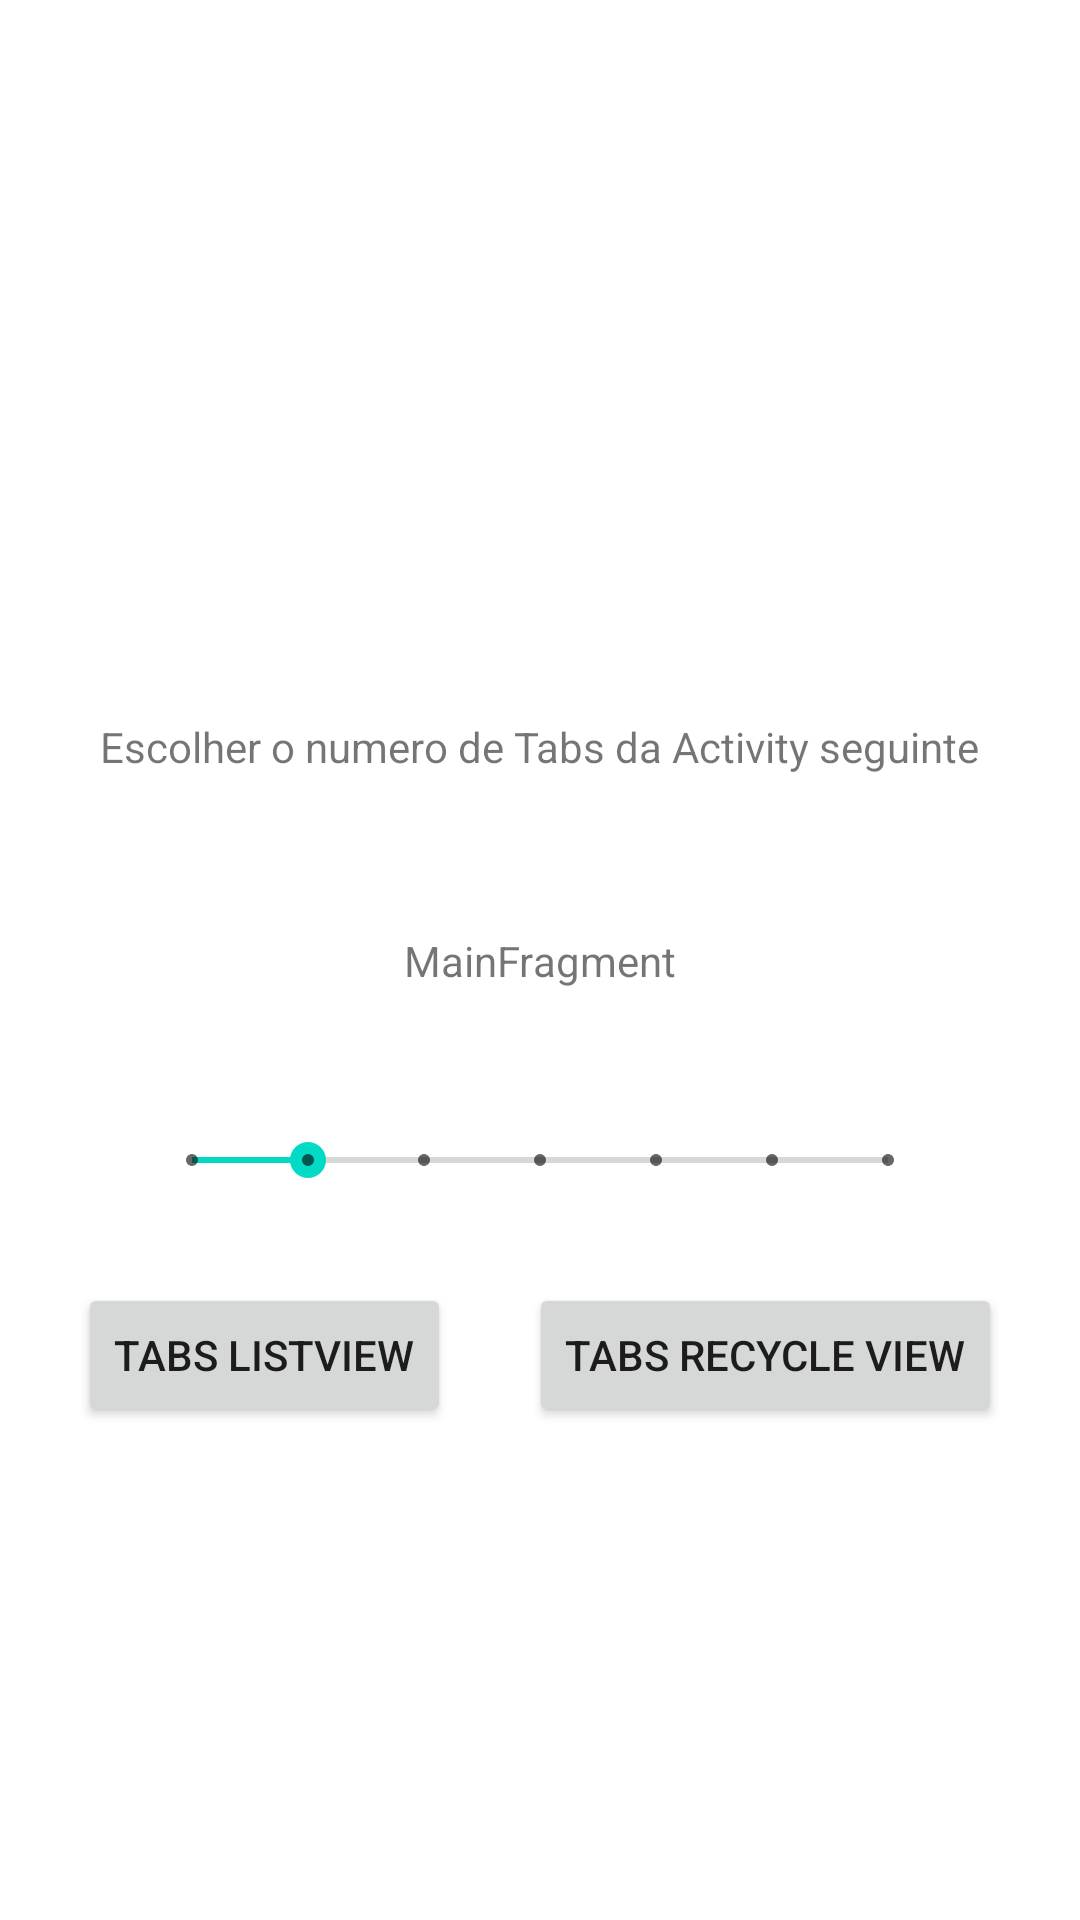

Write the Android layout XML for this screen, with the resource values it uses.
<!-- AndroidManifest.xml: application theme Theme.TesteViewModel -->
<!-- res/layout/main_fragment.xml -->
<?xml version="1.0" encoding="utf-8"?>
<androidx.constraintlayout.widget.ConstraintLayout xmlns:android="http://schemas.android.com/apk/res/android"
    xmlns:app="http://schemas.android.com/apk/res-auto"
    xmlns:tools="http://schemas.android.com/tools"
    android:id="@+id/main"
    android:layout_width="match_parent"
    android:layout_height="match_parent"
    tools:context=".ui.main.MainFragment">

    <TextView
        android:id="@+id/message"
        android:layout_width="wrap_content"
        android:layout_height="wrap_content"
        android:text="MainFragment"
        app:layout_constraintBottom_toBottomOf="parent"
        app:layout_constraintEnd_toEndOf="parent"
        app:layout_constraintStart_toStartOf="parent"
        app:layout_constraintTop_toTopOf="parent" />

    <TextView
        android:id="@+id/textView"
        android:layout_width="wrap_content"
        android:layout_height="wrap_content"
        android:layout_marginBottom="36dp"
        android:text="@string/Escolher_num_tabs"
        android:lines="2"
        app:layout_constraintBottom_toTopOf="@+id/message"
        app:layout_constraintEnd_toEndOf="parent"
        app:layout_constraintStart_toStartOf="parent" />

    <SeekBar
        android:id="@+id/seekBar"
        style="@style/Widget.AppCompat.SeekBar.Discrete"
        android:layout_width="match_parent"
        android:layout_height="wrap_content"
        android:layout_margin="48dp"
        android:max="6"
        android:min="0"
        android:progress="1"
        app:layout_constraintTop_toBottomOf="@+id/message"
        app:layout_constraintEnd_toEndOf="parent"
        app:layout_constraintStart_toStartOf="parent" />
    <Button
        android:id="@+id/button2"
        android:layout_width="wrap_content"
        android:layout_height="wrap_content"
        android:layout_marginTop="32dp"
        android:text="@string/tabs_listview"
        app:layout_constraintStart_toStartOf="parent"
        app:layout_constraintEnd_toStartOf="@+id/button"
        app:layout_constraintTop_toBottomOf="@+id/seekBar" />

    <Button
        android:id="@+id/button"
        android:layout_width="wrap_content"
        android:layout_height="wrap_content"
        android:layout_marginStart="@dimen/appbar_padding"
        android:text="@string/tabs_recycle_view"
        app:layout_constraintEnd_toEndOf="parent"
        app:layout_constraintStart_toEndOf="@+id/button2"
        app:layout_constraintTop_toTopOf="@+id/button2"
        />


</androidx.constraintlayout.widget.ConstraintLayout>
<!-- resources referenced by this layout -->
<resources>
  <string name="Escolher_num_tabs">Escolher o numero de Tabs da Activity seguinte</string>
  <string name="tabs_listview">Tabs ListView</string>
  <string name="tabs_recycle_view">Tabs Recycle View</string>
  <style name="Theme.TesteViewModel" parent="Theme.MaterialComponents.DayNight.DarkActionBar">
          
          <item name="colorPrimary">@color/purple_500</item>
          <item name="colorPrimaryVariant">@color/purple_700</item>
          <item name="colorOnPrimary">@color/white</item>
          
          <item name="colorSecondary">@color/teal_200</item>
          <item name="colorSecondaryVariant">@color/teal_700</item>
          <item name="colorOnSecondary">@color/black</item>
          
          <item name="android:statusBarColor" tools:targetApi="l">?attr/colorPrimaryVariant</item>
          
      </style>
  <!-- not gathered from this repository: default colours our renderer supplied (Android Studio template values) -->
  <color name="purple_500">#FF6200EE</color>
  <color name="purple_700">#FF3700B3</color>
  <color name="teal_200">#FF03DAC5</color>
  <color name="teal_700">#FF018786</color>
  <color name="black">#FF000000</color>
  <color name="white">#FFFFFFFF</color>
</resources>
